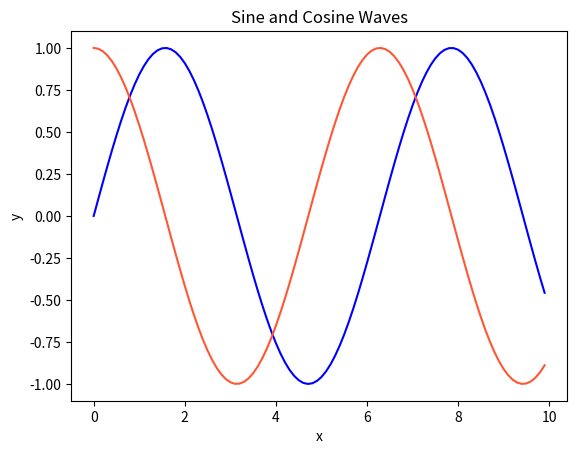

Here is the Python script that generated this plot:
import matplotlib.pyplot as plt
import numpy as np

# 색상 변경 예제
x = np.arange(0, 10, 0.1)
y1 = np.sin(x)
y2 = np.cos(x)

plt.plot(x, y1, color='blue')
plt.plot(x, y2, color='#FF5733')
plt.title('Sine and Cosine Waves')
plt.xlabel('x')
plt.ylabel('y')
plt.show()
